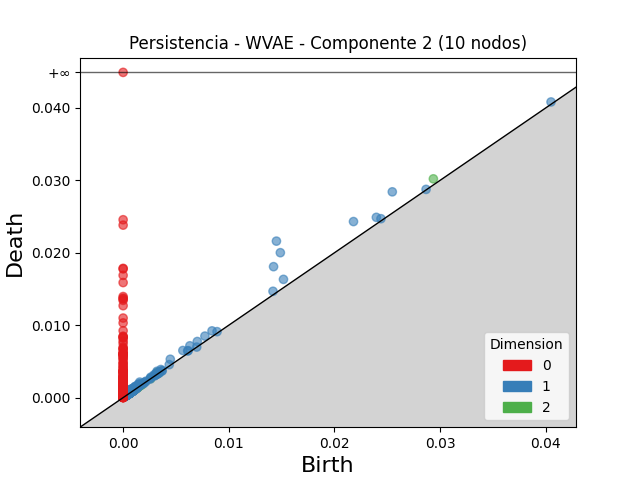

Data behind this chart, as committed beside it:
dimension, birth, death
2, 0.02936, 0.0302
2, 0.003215, 0.003459
2, 0.001112, 0.001227
2, 0.000984, 0.001089
2, 0.001092, 0.001188
2, 0.003358, 0.003449
2, 0.001022, 0.001113
2, 0.001145, 0.001232
2, 0.001097, 0.001173
2, 0.001527, 0.0016
2, 0.001144, 0.001216
2, 0.0006676, 0.0007368
2, 0.001098, 0.001163
2, 0.001165, 0.001226
2, 0.001309, 0.001369
2, 0.00102, 0.001079
2, 0.001132, 0.001189
2, 0.0008493, 0.0009059
2, 0.0009673, 0.001023
2, 0.0009585, 0.001014
2, 0.001337, 0.00139
2, 0.0006986, 0.000749
2, 0.0009944, 0.001045
2, 0.001483, 0.001532
2, 0.001067, 0.001113
2, 0.0005848, 0.0006301
2, 0.0007285, 0.0007734
2, 0.001352, 0.001394
2, 0.001032, 0.001072
2, 0.003397, 0.003434
2, 0.00104, 0.001077
2, 0.0006672, 0.0007021
2, 0.0008648, 0.0008981
2, 0.0004471, 0.0004774
2, 0.0007134, 0.000743
2, 0.001056, 0.001085
2, 0.0009269, 0.0009562
2, 0.000919, 0.0009475
2, 0.0004668, 0.0004943
2, 0.00101, 0.001036
2, 0.001215, 0.001242
2, 0.001088, 0.001113
2, 0.0004684, 0.0004929
2, 0.0008087, 0.0008324
2, 0.00262, 0.002643
2, 0.001382, 0.001404
2, 0.00047, 0.0004919
2, 0.001108, 0.001129
2, 0.001684, 0.001705
2, 0.0009978, 0.001016
2, 0.0008818, 0.0009002
2, 0.001164, 0.001181
2, 0.0007502, 0.0007673
2, 0.0009288, 0.0009455
2, 0.001286, 0.001302
2, 0.0008464, 0.000862
2, 0.0004597, 0.0004749
2, 0.001056, 0.00107
2, 0.001095, 0.001108
2, 0.000435, 0.0004486
... 2,544 more rows
